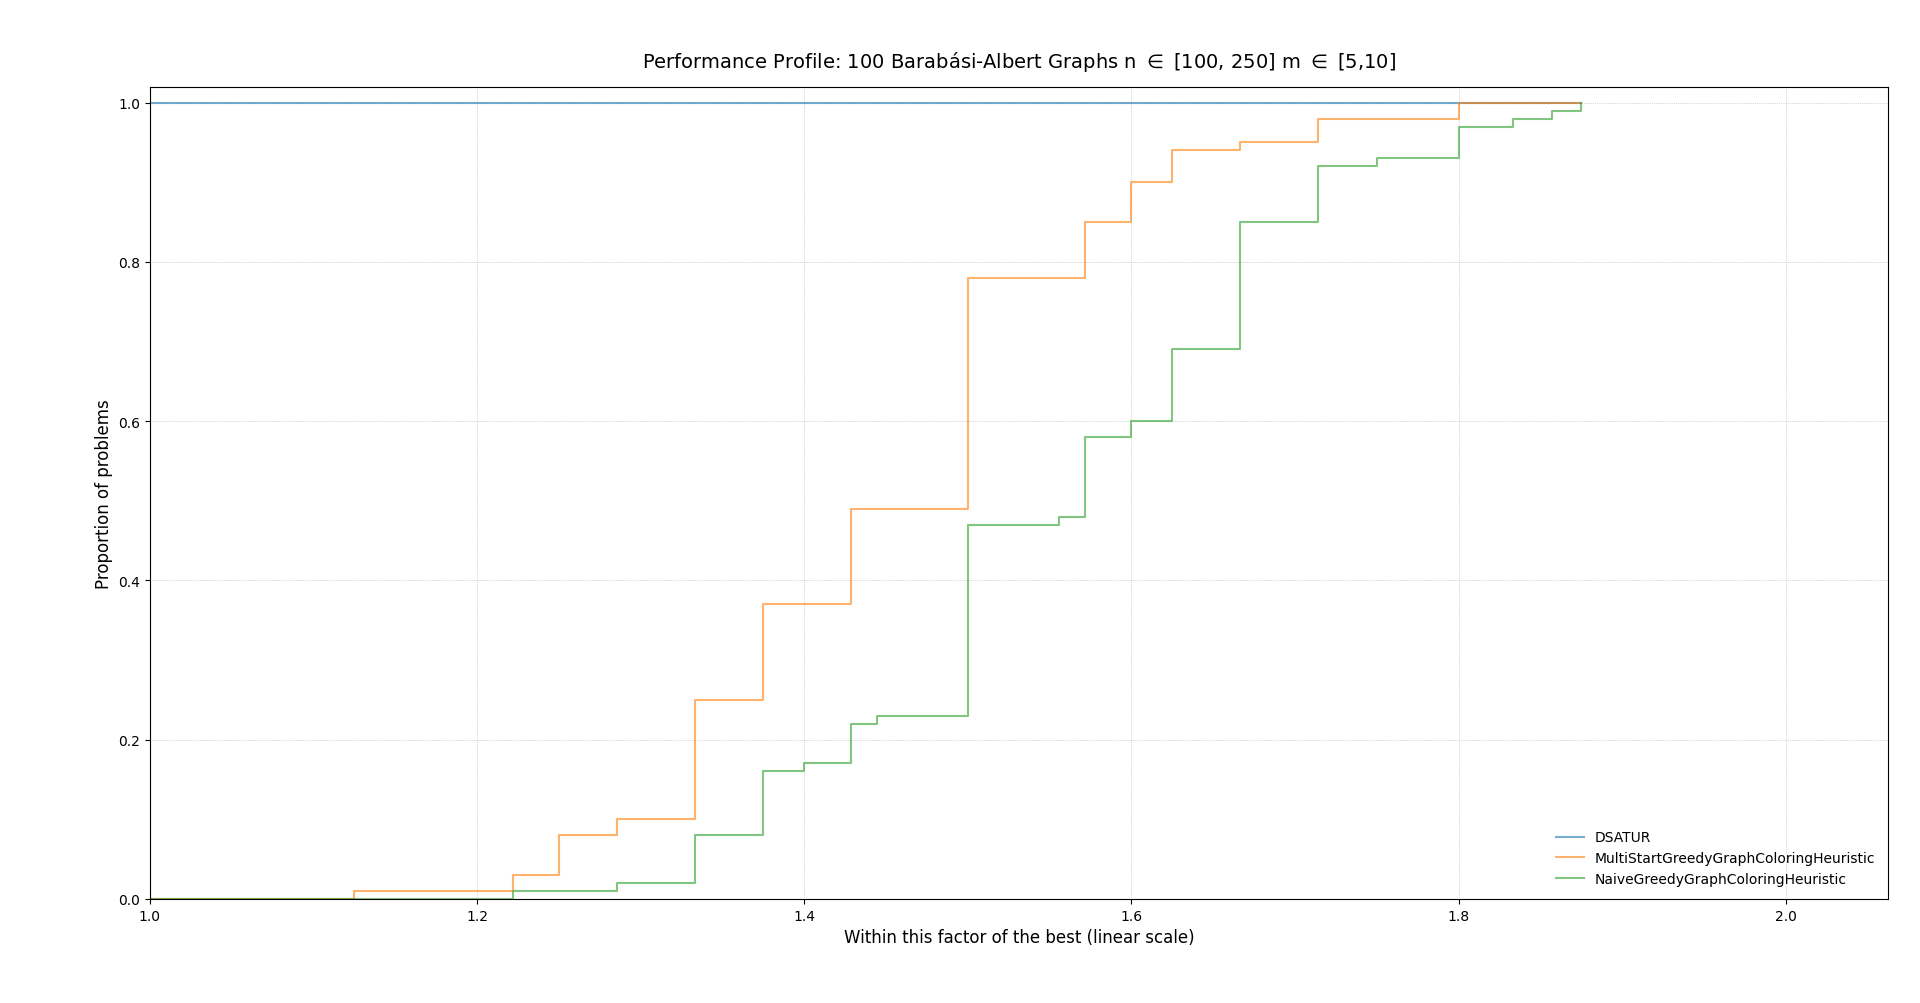

Values plotted in this chart, from the file beside it:
instance, solver, metric
1, NaiveGreedyGraphColoringHeuristic, 8
1, MultiStartGreedyGraphColoringHeuristic, 8
1, DSATUR, 6
2, NaiveGreedyGraphColoringHeuristic, 10
2, MultiStartGreedyGraphColoringHeuristic, 9
2, DSATUR, 6
3, NaiveGreedyGraphColoringHeuristic, 9
3, MultiStartGreedyGraphColoringHeuristic, 8
3, DSATUR, 5
4, NaiveGreedyGraphColoringHeuristic, 11
4, MultiStartGreedyGraphColoringHeuristic, 10
4, DSATUR, 7
5, NaiveGreedyGraphColoringHeuristic, 10
5, MultiStartGreedyGraphColoringHeuristic, 9
5, DSATUR, 6
6, NaiveGreedyGraphColoringHeuristic, 9
6, MultiStartGreedyGraphColoringHeuristic, 8
6, DSATUR, 6
7, NaiveGreedyGraphColoringHeuristic, 10
7, MultiStartGreedyGraphColoringHeuristic, 9
7, DSATUR, 6
8, NaiveGreedyGraphColoringHeuristic, 13
8, MultiStartGreedyGraphColoringHeuristic, 12
8, DSATUR, 8
9, NaiveGreedyGraphColoringHeuristic, 11
9, MultiStartGreedyGraphColoringHeuristic, 12
9, DSATUR, 8
10, NaiveGreedyGraphColoringHeuristic, 11
10, MultiStartGreedyGraphColoringHeuristic, 10
10, DSATUR, 8
11, NaiveGreedyGraphColoringHeuristic, 12
11, MultiStartGreedyGraphColoringHeuristic, 12
11, DSATUR, 8
12, NaiveGreedyGraphColoringHeuristic, 14
12, MultiStartGreedyGraphColoringHeuristic, 13
12, DSATUR, 8
13, NaiveGreedyGraphColoringHeuristic, 15
13, MultiStartGreedyGraphColoringHeuristic, 11
13, DSATUR, 8
14, NaiveGreedyGraphColoringHeuristic, 9
14, MultiStartGreedyGraphColoringHeuristic, 8
14, DSATUR, 5
15, NaiveGreedyGraphColoringHeuristic, 13
15, MultiStartGreedyGraphColoringHeuristic, 13
15, DSATUR, 8
16, NaiveGreedyGraphColoringHeuristic, 8
16, MultiStartGreedyGraphColoringHeuristic, 8
16, DSATUR, 6
17, NaiveGreedyGraphColoringHeuristic, 8
17, MultiStartGreedyGraphColoringHeuristic, 8
17, DSATUR, 6
18, NaiveGreedyGraphColoringHeuristic, 10
18, MultiStartGreedyGraphColoringHeuristic, 10
18, DSATUR, 6
19, NaiveGreedyGraphColoringHeuristic, 11
19, MultiStartGreedyGraphColoringHeuristic, 11
19, DSATUR, 7
20, NaiveGreedyGraphColoringHeuristic, 11
20, MultiStartGreedyGraphColoringHeuristic, 11
20, DSATUR, 8
... 240 more rows
